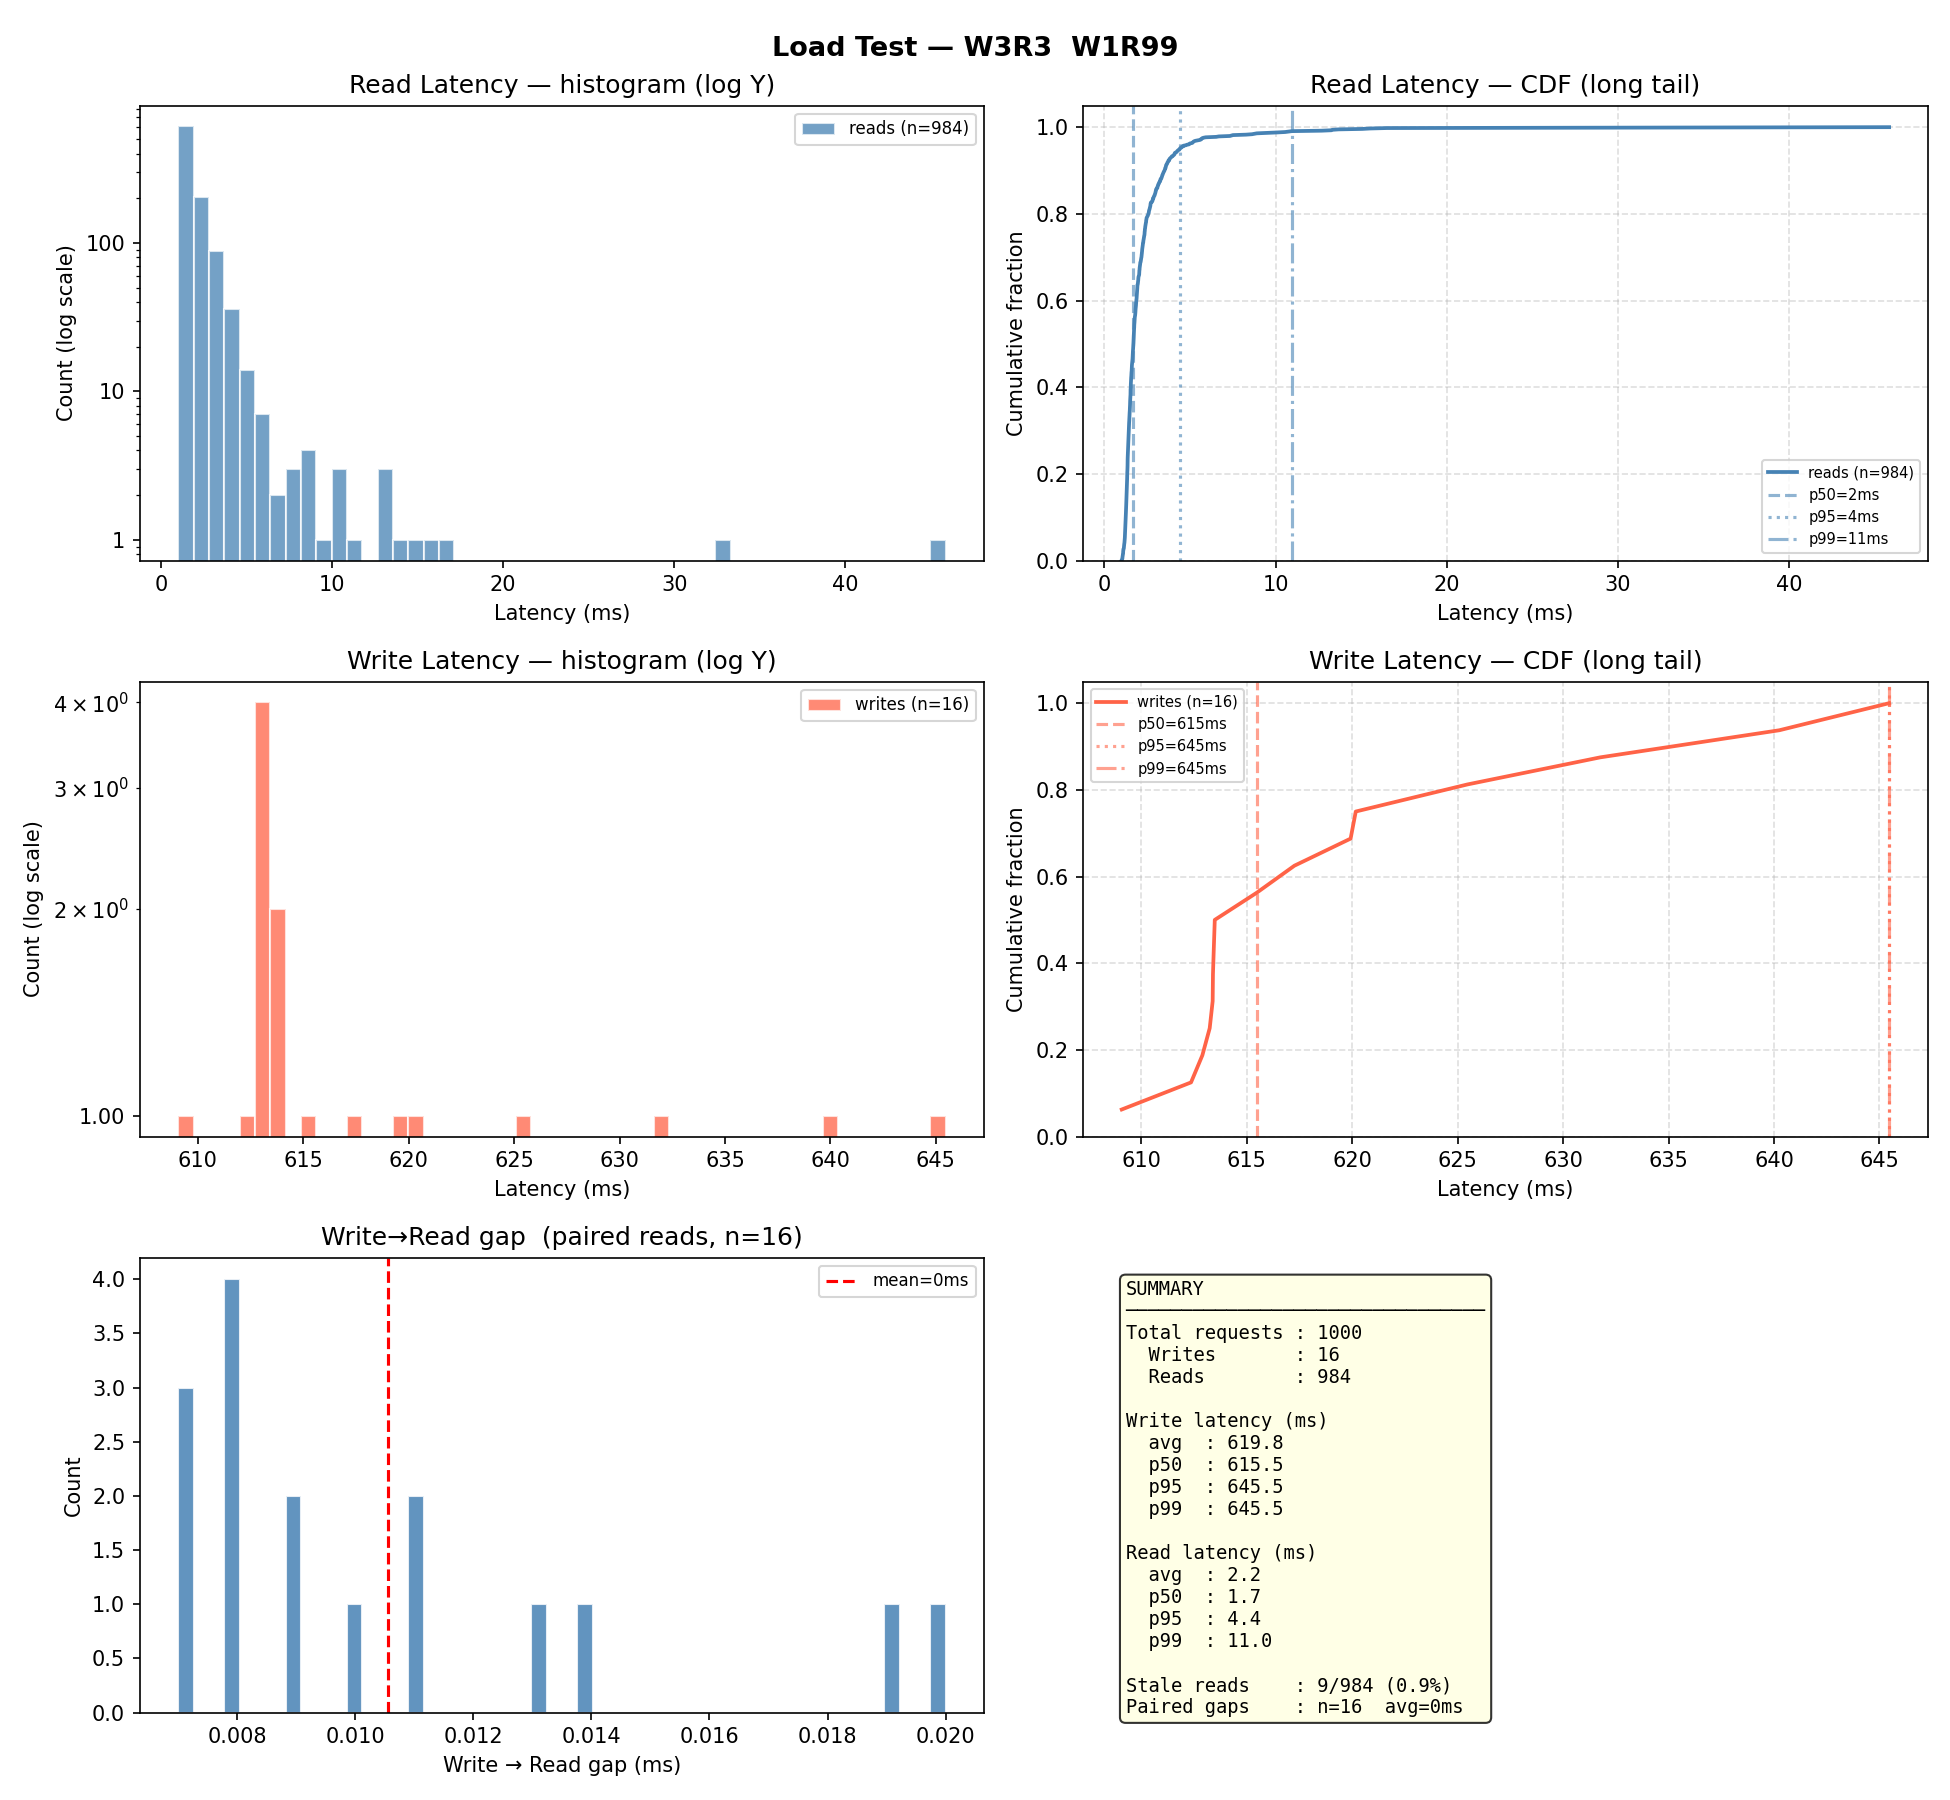

The file beside this chart, header and first rows:
op_type, key, latency_ms, status_code, ok, stale, write_read_gap_ms, node
read, key-0037, 15.51, 404, True, False, , http://localhost:8002
read, key-0095, 6.535, 404, True, False, , http://localhost:8005
read, key-0047, 2.982, 404, True, False, , http://localhost:8003
read, key-0075, 1.921, 404, True, False, , http://localhost:8002
read, key-0053, 2.21, 404, True, False, , http://localhost:8005
read, key-0079, 2.303, 404, True, False, , http://localhost:8002
read, key-0078, 1.69, 404, True, False, , http://localhost:8003
read, key-0078, 2.941, 404, True, False, , http://localhost:8004
read, key-0019, 1.256, 404, True, False, , http://localhost:8005
read, key-0091, 1.649, 404, True, False, , http://localhost:8002
write, key-0005, 631.8, 201, True, , , http://localhost:8001
read, key-0005, 7.419, 404, True, True, 0.009, http://localhost:8005
read, key-0063, 3.059, 404, True, False, , http://localhost:8002
read, key-0086, 3.437, 404, True, False, , http://localhost:8002
read, key-0090, 10.09, 404, True, False, , http://localhost:8004
read, key-0010, 45.85, 404, True, False, , http://localhost:8005
read, key-0015, 5.647, 404, True, False, , http://localhost:8005
read, key-0089, 32.91, 404, True, False, , http://localhost:8003
read, key-0096, 8.269, 404, True, False, , http://localhost:8002
read, key-0015, 3.403, 404, True, False, , http://localhost:8004
read, key-0001, 5.201, 404, True, False, , http://localhost:8002
read, key-0083, 4.617, 404, True, False, , http://localhost:8004
read, key-0097, 10.95, 404, True, False, , http://localhost:8003
read, key-0015, 1.758, 404, True, False, , http://localhost:8004
read, key-0044, 1.312, 404, True, False, , http://localhost:8005
read, key-0032, 1.423, 404, True, False, , http://localhost:8004
read, key-0014, 1.438, 404, True, False, , http://localhost:8005
read, key-0099, 1.357, 404, True, False, , http://localhost:8003
read, key-0021, 1.207, 404, True, False, , http://localhost:8004
read, key-0071, 1.59, 404, True, False, , http://localhost:8002
read, key-0079, 1.519, 404, True, False, , http://localhost:8004
read, key-0096, 1.195, 404, True, False, , http://localhost:8005
read, key-0029, 1.519, 404, True, False, , http://localhost:8004
read, key-0083, 1.352, 404, True, False, , http://localhost:8003
write, key-0075, 613.4, 201, True, , , http://localhost:8001
read, key-0075, 2.0, 200, True, False, 0.007, http://localhost:8003
read, key-0066, 1.404, 404, True, False, , http://localhost:8004
read, key-0054, 1.358, 404, True, False, , http://localhost:8002
read, key-0051, 2.197, 404, True, False, , http://localhost:8002
read, key-0089, 2.144, 404, True, False, , http://localhost:8005
read, key-0099, 1.881, 404, True, False, , http://localhost:8005
read, key-0021, 1.75, 404, True, False, , http://localhost:8005
read, key-0071, 1.882, 404, True, False, , http://localhost:8003
read, key-0095, 2.989, 404, True, False, , http://localhost:8004
read, key-0020, 1.289, 404, True, False, , http://localhost:8002
read, key-0013, 1.137, 404, True, False, , http://localhost:8002
read, key-0023, 1.095, 404, True, False, , http://localhost:8004
read, key-0049, 1.013, 404, True, False, , http://localhost:8002
read, key-0056, 1.098, 404, True, False, , http://localhost:8005
read, key-0061, 1.109, 404, True, False, , http://localhost:8005
read, key-0014, 1.029, 404, True, False, , http://localhost:8004
read, key-0074, 1.306, 404, True, False, , http://localhost:8002
read, key-0072, 1.135, 404, True, False, , http://localhost:8003
read, key-0077, 1.067, 404, True, False, , http://localhost:8002
read, key-0056, 1.078, 404, True, False, , http://localhost:8002
read, key-0021, 1.915, 404, True, False, , http://localhost:8005
read, key-0069, 1.5, 404, True, False, , http://localhost:8004
read, key-0092, 1.169, 404, True, False, , http://localhost:8004
write, key-0036, 613.4, 201, True, , , http://localhost:8001
read, key-0036, 7.509, 200, True, False, 0.008, http://localhost:8003
... 940 more rows
